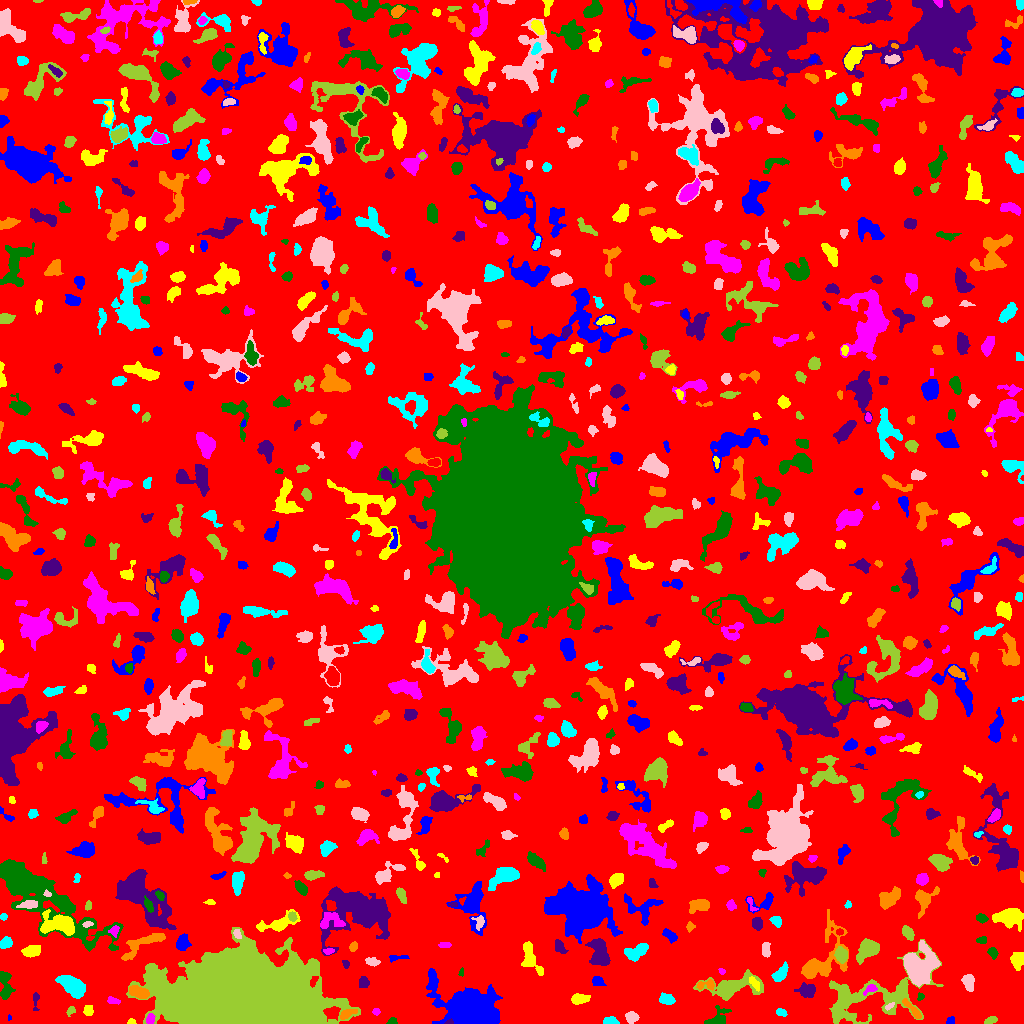

The data file committed next to this chart (first rows):
ID, X, Y, A, B, theta, total_flux, mu_max, mu_median, mu_mean, R_fwhm, R_e, R10, R90, x_start, x_end, y_start, y_end, area, greylevel
0, 514.3, 520.2, 301.7, 292.3, -0.5216, 1275394, 11.0, 1.0, 1.625, 48.51, 227.7, 86.65, 373.3, 0, 1023, 0, 1023, 784866, 1.625
1, 8.625, 5.375, 1.354, 0.743, 1.46, 24.0, 3.0, 1.0, 1.091, 1.596, 1.128, 0.0, 1.871, 8, 11, 3, 9, 22, 7.091
2, 131.5, 1.463, 1.94, 1.308, 0.0, 82.0, 4.0, 2.0, 1.864, 2.877, 1.954, 0.7979, 3.038, 127, 136, 0, 5, 44, 6.864
3, 150.2, 4.564, 2.588, 1.972, 1.314, 259.0, 6.0, 3.0, 3.047, 4.068, 2.932, 1.128, 4.478, 146, 155, 0, 10, 85, 10.05
4, 392, 2.062, 2.396, 1.749, 0.3006, 128.0, 4.0, 2.0, 2.133, 3.568, 2.394, 0.9772, 3.827, 386, 397, 0, 6, 60, 6.133
5, 449.1, 1.331, 2.073, 1.198, 0.2491, 160.0, 8.0, 4.0, 4.211, 2.706, 1.871, 0.5642, 2.932, 444, 453, 0, 5, 38, 17.21
6, 912.6, 13.54, 7.083, 1.556, -0.8317, 306.0, 5.0, 2.0, 2.0, 4.146, 3.613, 1.382, 5.614, 902, 921, 5, 25, 153, 9.0
7, 611.1, 1.756, 3.195, 1.561, -0.009835, 332.0, 9.0, 2.0, 3.162, 3.038, 2.646, 0.9772, 4.297, 603, 619, 0, 7, 105, 8.162
8, 631.1, 6.843, 2.918, 2.318, -0.01465, 235.0, 5.0, 2.0, 1.754, 3.478, 3.241, 1.128, 5.232, 625, 639, 0, 12, 134, 6.754
9, 990.7, 2.93, 3.449, 1.656, 0.3516, 186.0, 4.0, 2.0, 2.163, 4.37, 2.932, 1.128, 4.549, 984, 997, 0, 7, 86, 6.163
10, 689.1, 15.22, 4.632, 3.341, 1.567, 383.0, 5.0, 2.0, 2.253, 4.687, 4.184, 1.596, 6.383, 683, 702, 7, 23, 170, 6.253
11, 950.1, 2.492, 2.162, 1.601, 0.9807, 61.0, 3.0, 1.0, 1.0, 2.111, 2.185, 0.7979, 3.523, 946, 954, 0, 7, 61, 6.0
12, 88.24, 12.48, 2.502, 2.337, 1.512, 249.0, 5.0, 2.0, 2.541, 3.868, 3.09, 1.128, 4.787, 83, 93, 8, 18, 98, 6.541
13, 376, 11.8, 1.718, 1.666, 0.4734, 95.0, 4.0, 2.0, 1.863, 3.141, 2.111, 0.7979, 3.338, 372, 380, 8, 15, 51, 6.863
14, 717.5, 5.489, 6.864, 3.749, 0.6509, 791.0, 8.0, 3.0, 3.38, 5.585, 4.983, 1.954, 7.756, 704, 731, 0, 18, 234, 6.38
15, 35.63, 22.96, 4.872, 1.489, 1.52, 106.0, 3.0, 1.0, 1.205, 2.821, 2.706, 0.9772, 4.549, 33, 39, 13, 31, 88, 6.205
16, 346.1, 9.144, 4.228, 1.796, 0.4329, 333.0, 7.0, 2.0, 2.581, 3.568, 3.192, 1.262, 5.171, 340, 357, 4, 14, 129, 10.58
17, 780.9, 11.03, 2.959, 1.785, -0.3446, 164.0, 4.0, 2.0, 2.103, 4.297, 2.877, 1.128, 4.37, 776, 787, 7, 15, 78, 6.103
18, 888.9, 17.04, 2.609, 1.247, 0.5388, 100.0, 5.0, 2.0, 1.923, 2.111, 2.185, 0.7979, 3.568, 885, 894, 13, 21, 52, 9.923
19, 70.79, 12.82, 2.342, 1.622, 0.7751, 99.0, 3.0, 1.5, 1.456, 3.29, 2.459, 0.9772, 3.742, 66, 75, 7, 17, 68, 6.456
20, 1013, 22.75, 10.6, 5.648, 0.649, 1459, 8.0, 3.0, 3.221, 7.939, 6.747, 2.585, 10.31, 989, 1023, 10, 44, 453, 7.221
21, 473.6, 13.11, 11.92, 7.413, -0.2758, 38801, 82.0, 10.0, 19.5, 10.6, 10.12, 3.989, 18.26, 426, 502, 0, 55, 1990, 22.5
22, 579.4, 24.58, 4.388, 2.314, 0.08475, 556.0, 7.0, 3.0, 3.251, 5.078, 4.107, 1.693, 6.283, 571, 590, 19, 30, 171, 7.251
23, 112.7, 22.71, 3.204, 1.582, -0.225, 208.0, 6.0, 2.0, 2.537, 3.432, 2.706, 0.9772, 4.37, 107, 120, 19, 27, 82, 6.537
24, 920.4, 26.8, 1.882, 1.678, 1.141, 97.0, 4.0, 2.0, 1.98, 3.29, 2.185, 0.7979, 3.338, 917, 924, 23, 31, 49, 5.98
25, 806.6, 32.97, 3.788, 2.99, -0.1962, 708.0, 9.0, 3.0, 3.233, 4.406, 4.068, 1.596, 6.794, 794, 815, 26, 41, 219, 7.233
26, 138.8, 31.1, 4.875, 2.447, -0.3536, 786.0, 8.0, 3.5, 3.606, 5.89, 4.478, 1.693, 6.933, 129, 149, 25, 38, 218, 10.61
27, 667, 23.96, 3.772, 2.361, -0.1709, 352.0, 5.0, 2.0, 2.286, 4.549, 3.827, 1.596, 5.836, 659, 675, 19, 31, 154, 7.286
28, 968.3, 41.85, 3.901, 2.551, -1.365, 681.0, 9.0, 3.5, 3.869, 4.652, 3.909, 1.596, 6.283, 961, 974, 32, 49, 176, 7.869
29, 731.2, 35.53, 13.24, 4.898, 0.1722, 2844, 16.0, 3.0, 3.838, 5.67, 6.77, 2.394, 12.48, 693, 763, 23, 54, 741, 7.838
30, 636.9, 36.19, 7.443, 6.077, 1.033, 2121, 10.0, 3.0, 3.788, 7.632, 6.676, 2.706, 11.1, 624, 655, 17, 58, 560, 7.787
31, 597.2, 42.35, 3.007, 2.14, -0.3398, 262.0, 5.0, 2.0, 2.36, 3.827, 3.09, 1.262, 5.14, 592, 606, 38, 47, 111, 6.36
32, 754.1, 40.42, 3.788, 1.569, -1.002, 106.0, 3.0, 1.0, 1.029, 2.877, 2.764, 0.9772, 4.583, 749, 759, 32, 47, 103, 10.03
33, 870, 33.97, 3.873, 1.956, 0.5788, 201.0, 5.0, 2.0, 2.161, 3.432, 3.09, 1.128, 4.687, 863, 877, 28, 39, 93, 9.161
34, 4.97, 39.21, 8.222, 2.917, -1.45, 636.0, 7.0, 2.0, 2.364, 4.26, 4.886, 1.784, 7.939, 0, 15, 24, 52, 269, 6.364
35, 363.6, 40.71, 2.744, 2.326, -1.543, 290.0, 6.0, 3.0, 2.636, 4.222, 3.241, 1.262, 5.015, 359, 369, 36, 47, 110, 6.636
36, 706, 38.48, 5.298, 2.469, 0.0836, 396.0, 5.0, 3.0, 3.046, 5.382, 3.949, 1.596, 5.863, 696, 714, 33, 44, 130, 8.046
37, 72.58, 37.36, 7.747, 3.728, -0.5814, 1664, 10.0, 3.5, 3.698, 6.91, 6.433, 2.394, 10.12, 55, 85, 25, 48, 450, 7.698
38, 919.3, 57.33, 9.228, 7.816, 1.388, 6289, 20.0, 6.0, 6.762, 7.899, 9.558, 3.568, 14.95, 903, 940, 37, 83, 930, 10.76
39, 867.7, 25.27, 30.83, 12.2, 0.2708, 6714, 12.0, 3.0, 3.653, 9.271, 13.05, 4.583, 21.5, 829, 943, 0, 84, 1838, 6.653
40, 635.9, 50.78, 2.876, 1.845, 0.1482, 215.0, 5.0, 3.0, 2.56, 3.742, 2.764, 1.128, 4.26, 631, 646, 47, 55, 84, 9.56
41, 432.3, 43.56, 4.509, 1.606, -1.453, 225.0, 5.0, 2.0, 2.273, 3.785, 3.338, 1.262, 4.886, 429, 436, 34, 52, 99, 8.273
42, 530.7, 63.6, 8.56, 3.764, -1.088, 853.0, 8.0, 2.0, 2.501, 4.687, 5.499, 1.954, 8.885, 521, 543, 48, 82, 341, 6.501
43, 721.6, 52.07, 1.508, 1.14, -0.4929, 44.0, 3.0, 1.0, 1.1, 2.111, 1.596, 0.5642, 2.585, 718, 725, 49, 55, 40, 7.1
44, 461.6, 50.76, 2.132, 1.256, 1.365, 92.0, 4.0, 2.0, 2.359, 3.038, 1.871, 0.7979, 2.985, 458, 463, 47, 56, 39, 6.359
45, 345.9, 59.62, 2.156, 1.65, -0.9704, 128.0, 4.0, 2.0, 2.327, 3.613, 2.326, 0.9772, 3.613, 342, 349, 55, 63, 55, 6.327
46, 822.5, 63.89, 18.32, 9.097, 1.036, 3271, 11.0, 3.0, 3.61, 6.864, 9.027, 3.29, 15.1, 801, 848, 45, 114, 906, 6.61
47, 780.1, 49.61, 4.712, 2.419, 0.8742, 570.0, 7.0, 3.0, 2.953, 4.583, 4.146, 1.596, 6.58, 771, 788, 42, 62, 193, 6.953
48, 372.8, 61.56, 3.556, 2.014, -0.2015, 209.0, 4.0, 2.0, 1.972, 4.787, 3.338, 1.262, 5.109, 365, 380, 57, 66, 106, 5.972
49, 841.3, 68.25, 3.47, 2.741, -1.211, 735.0, 9.0, 4.0, 4.176, 4.983, 3.989, 1.596, 6.155, 834, 847, 60, 77, 176, 11.18
50, 713.1, 71.42, 4.591, 3.852, 1.537, 912.0, 10.0, 3.0, 3.605, 5.109, 4.514, 1.693, 7.356, 701, 720, 63, 84, 253, 7.605
51, 397.5, 65.85, 5.24, 1.269, 0.07161, 208.0, 6.0, 2.0, 2.261, 3.432, 2.932, 0.9772, 4.687, 389, 409, 61, 68, 92, 6.261
52, 1018, 63.75, 3.934, 3.074, 1.364, 652.0, 7.0, 3.0, 3.26, 5.293, 4.37, 1.784, 6.864, 1010, 1023, 53, 71, 200, 7.26
53, 328.5, 72.25, 2.65, 1.523, 0.07795, 126.0, 4.0, 2.0, 2.0, 3.7, 2.523, 0.9772, 3.949, 323, 334, 69, 75, 63, 8.0
54, 992.9, 70.36, 2.831, 1.959, -1.18, 272.0, 6.0, 3.0, 2.833, 3.949, 2.932, 1.128, 4.652, 987, 998, 64, 76, 96, 7.833
55, 559.4, 76.45, 3.642, 2.183, -1.17, 378.0, 7.0, 3.0, 2.93, 4.184, 3.523, 1.262, 5.352, 555, 568, 70, 84, 129, 6.93
56, 353, 76.45, 1.971, 1.695, 1.138, 133.0, 5.0, 1.0, 1.797, 2.764, 2.326, 0.7979, 3.742, 349, 357, 72, 82, 74, 6.797
57, 636.6, 71.94, 5.881, 3.023, 0.4912, 926.0, 8.0, 3.0, 3.284, 6.308, 4.951, 1.954, 7.777, 624, 648, 62, 80, 282, 8.284
58, 765.6, 74.17, 3.67, 1.875, -1.553, 429.0, 8.0, 3.0, 3.575, 4.184, 3.338, 1.382, 5.262, 762, 770, 66, 81, 120, 7.575
59, 867.3, 73.81, 6.135, 3.952, 0.7532, 1574, 9.0, 4.0, 4.197, 7.047, 5.89, 2.394, 9.253, 856, 879, 59, 85, 375, 8.197
... 804 more rows
